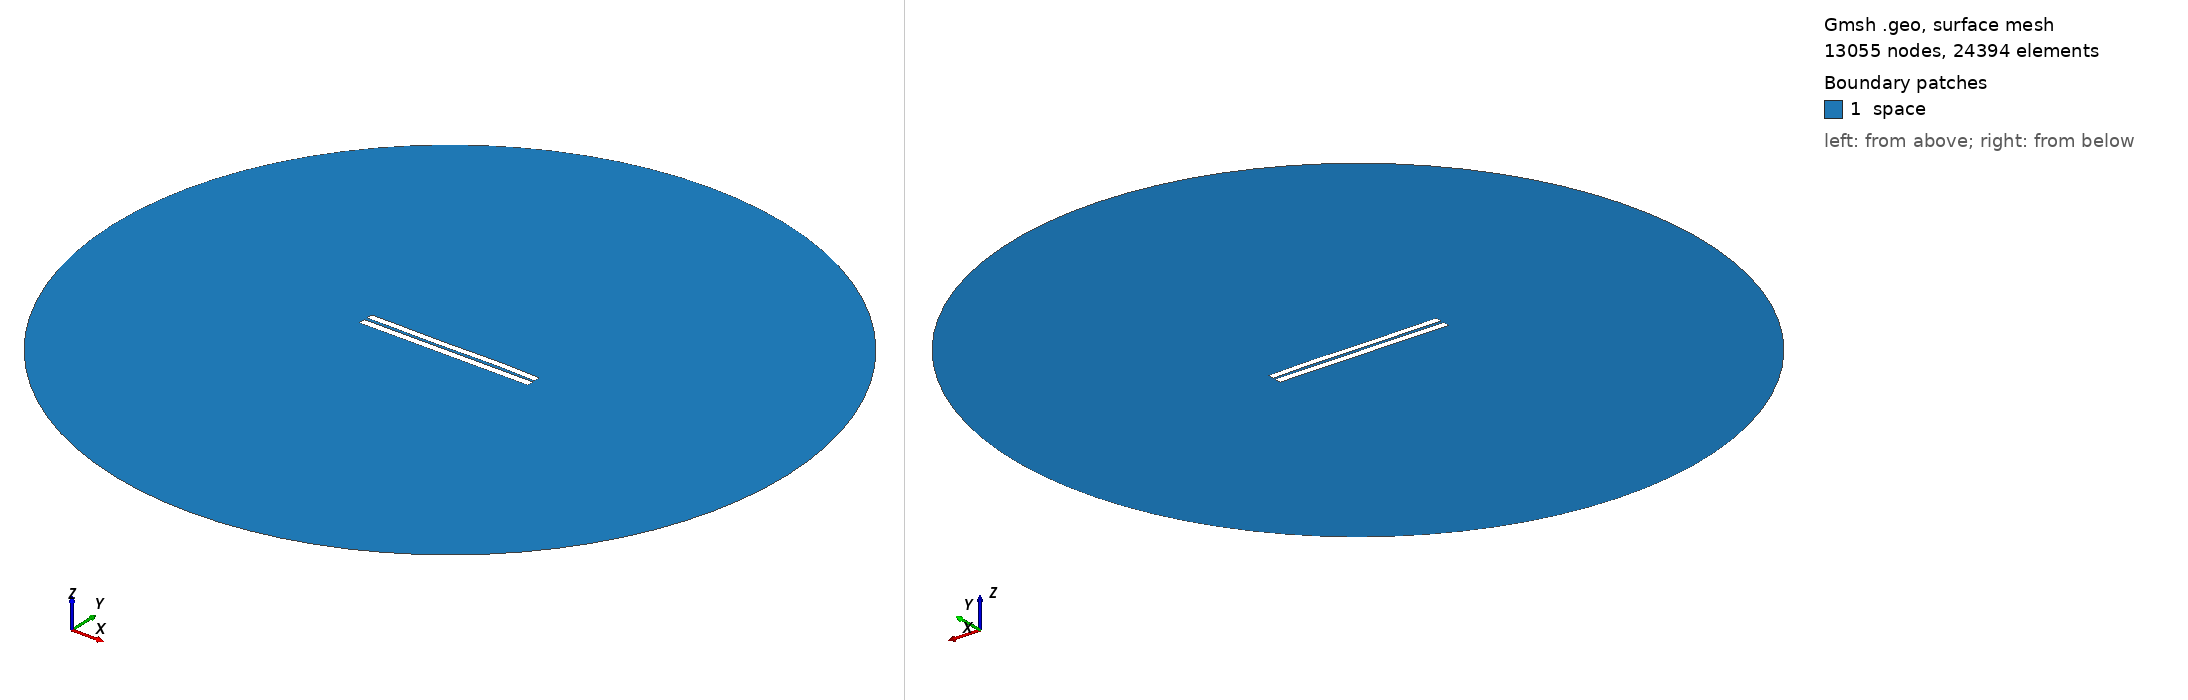

Gmsh geometry script, surface-meshed: 13055 nodes, 24394 surface elements. Boundary patches (legend numbers): 1 space. Left view from above one corner, right view from below the opposite corner. Legend entries are the model's physical surfaces. The drawing asked Gmsh for element sizes between 1% and 20% of the model's largest extent; the script's own settings can give other sizes.

=== 3804.geo (drawn) ===
//---------------------------------------
// Geometry kernel
//---------------------------------------

SetFactory("OpenCASCADE");



//---------------------------------------
// Parameters of the geometry
//---------------------------------------

// Overetch of the upper plate
overetch = 0.125;

// Distance between the plates
distance = 1.75;

// Discretization over the x axis (for the deformation)
nx = 50; 

// Length of the plate
L = 100 - overetch; 

// Number of modes
n = 4; 

// 1st mode coefficient
coeff(1) = -0.15;
beta(1) = 0.596864 * 3.1415926535 / L;

// 2nd mode coefficient
coeff(2) = 0.0;
beta(2) = 1.49418 * 3.1415926535 / L;

// 3rd mode coefficient
coeff(3) = -0.15;
beta(3) = 2.50025 * 3.1415926535 / L;

// 4th mode coefficient
coeff(4) = 0.07499999999999998;
beta(4) = 3.49999 * 3.1415926535 / L;



//---------------------------------------
// Upper plate (deformed rectangle)
//---------------------------------------

// Coordiantes of the upper plate
xmin = -50;
xmax = 50 - overetch;

// Height of the upper plate
yheight = 4 - 2 * overetch;

// Indexes of the points
UpperID[] = {};
LowerID[] = {};
LeftID[] = {};
RightID[] = {};

// Point index
p = 1;

// Horizontal edges
For i In {1:nx}
    x = xmin + (i-1)*(xmax - xmin)/(nx-1);

    y_bottom = distance / 2 + overetch;
    For j In {1:n}
        C = (Cosh(beta(j)*L) + Cos(beta(j)*L)) / (Sinh(beta(j)*L) + Sin(beta(j)*L));
        y_bottom  = y_bottom + coeff(j) * (Cosh(beta(j)*(x+50)) - Cos(beta(j)*(x+50)) - C * (Sinh(beta(j)*(x+50)) - Sin(beta(j)*(x+50))));
    EndFor

    y_top = y_bottom + yheight;

    Point(p) = {x, y_top, 0, 1.0};
    UpperID[i] = p;
    p = p + 1;

    Point(p) = {x, y_bottom, 0, 1.0};
    LowerID[i] = p;
    p = p + 1;
EndFor

// Create point lists
UpperPts[] = {}; LowerPts[] = {};
For i In {1:nx}
  UpperPts[] += {UpperID[i]};
  LowerPts[] += {LowerID[i]};
EndFor

// Build splines
Spline(1) = {UpperPts[]};
Spline(2) = {LowerPts[]};
Line(3) = {LowerPts[nx-1], UpperPts[nx-1]};
Line(4) = {LowerPts[0], UpperPts[0]};

// Build the plane surface
Curve Loop(1) = {2, 3, -1, -4};
Plane Surface(1) = {1};



//---------------------------------------
// Lower plate (rectangle)
//---------------------------------------

// Vertices
Point(1001) = {-50, -1, 0, 1.0};
Point(1002) = { 50, -1, 0, 1.0};
Point(1003) = { 50,  -5, 0, 1.0};
Point(1004) = {-50,  -5, 0, 1.0};

// Edges
Line(5) = {1001, 1002};
Line(6) = {1002, 1003};
Line(7) = {1003, 1004};
Line(8) = {1004, 1001};

// Plane surface
Line Loop(2) = {5, 6, 7, 8};
Plane Surface(2) = {2}; 



//---------------------------------------
// Outer (fictious) boundary
//---------------------------------------

// Points
Point(1005) = {0, 0, 0};       // Center
Point(1006) = {200, 0, 0};     // Start point
Point(1007) = {0, 200, 0};     // 90 degrees
Point(1008) = {-200, 0, 0};    // 180 degrees
Point(1009) = {0, -200, 0};    // 270 degrees

// Circle arcs (each needs start, center, end)
Circle(9) = {1006, 1005, 1007};
Circle(10) = {1007, 1005, 1008};
Circle(11) = {1008, 1005, 1009};
Circle(12) = {1009, 1005, 1006};

// Plane surface for the entire domain
Curve Loop(3) = {9, 10, 11, 12};
Surface(3) = {3};

// Subtract the plates from the whole domain to obtain the actual domain where we want to solve the equations
BooleanDifference{ Surface{3}; Delete; }{ Surface{1}; Surface{2}; Delete; }




//---------------------------------------
// Transfinite Lines/Curves
//---------------------------------------

// Set the number of points on the boundaries
r = 7;

// Plates
Transfinite Curve {1, 2} = 50*r Using Progression 1;
Transfinite Curve {3, 4} = 2*r Using Progression 1;
Transfinite Line {5, 7} = 50*r Using Progression 1;
Transfinite Line {6, 8} = 2*r Using Progression 1;

// Outer boundary
Transfinite Line {9, 10, 11, 12} = 20 Using Progression 1;



//---------------------------------------
// Physical groups
//---------------------------------------                

// Physical curves (boundaries)
Physical Line("force_segment", 10) = {2};
Physical Line("upper_plate", 11) = {1, 3, 4};
Physical Line("lower_plate", 12) = {5, 6, 7, 8};
Physical Line("boundary", 20) = {9, 10, 11, 12};

// Physical Surfaces
Physical Surface("space", 30) = {3};



//---------------------------------------
// 6. Generate the Mesh
//---------------------------------------

// 2D mesh generation
Mesh 2;
